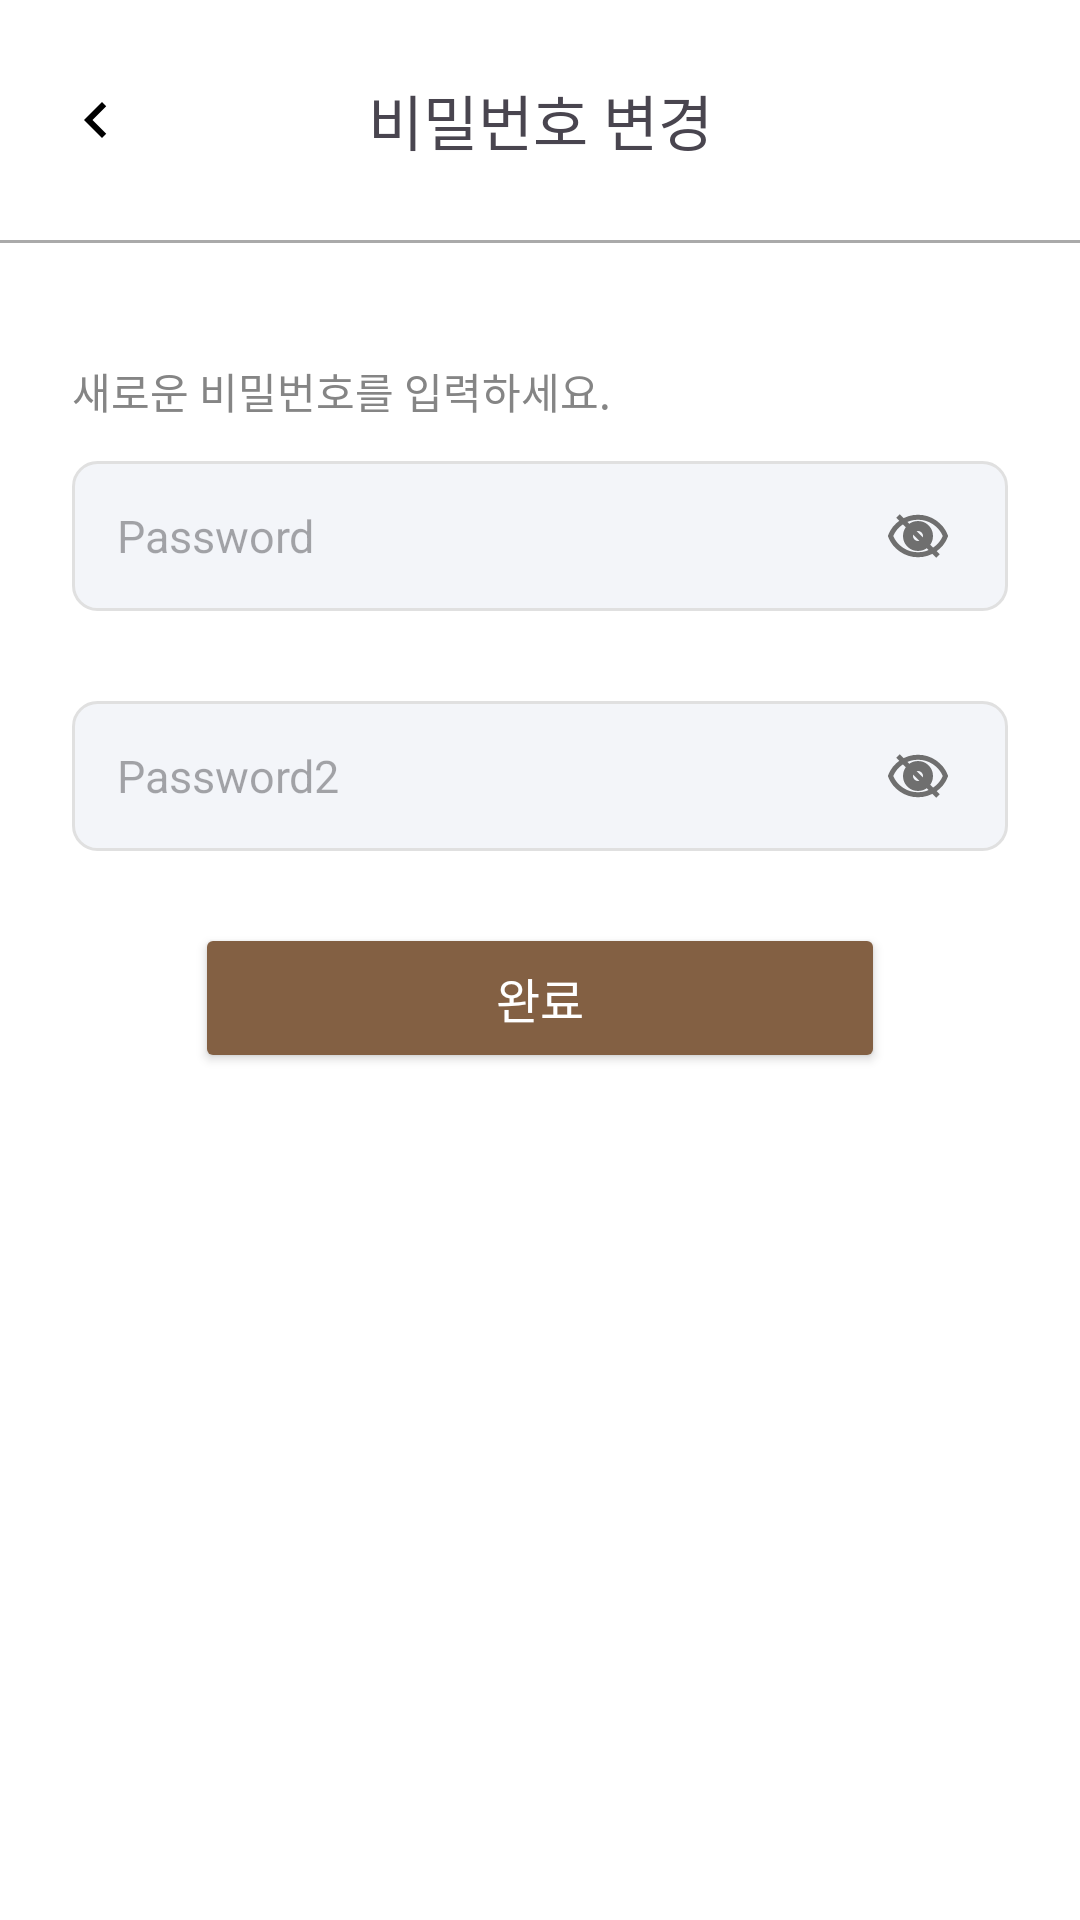

Layout XML and referenced resources for this Android screen:
<!-- AndroidManifest.xml: application theme Theme.MyApplication -->
<!-- res/layout/fragment_changepassword.xml -->
<?xml version="1.0" encoding="utf-8"?>
<androidx.constraintlayout.widget.ConstraintLayout xmlns:android="http://schemas.android.com/apk/res/android"
    xmlns:app="http://schemas.android.com/apk/res-auto"
    xmlns:tools="http://schemas.android.com/tools"
    android:id="@+id/main"
    android:layout_width="match_parent"
    android:layout_height="match_parent"
    android:background="@android:color/white"
    tools:context=".PwActivity">

    <LinearLayout
        android:id="@+id/header_layout"
        android:layout_width="match_parent"
        android:layout_height="80dp"
        android:orientation="horizontal"
        android:padding="8dp"
        app:layout_constraintTop_toTopOf="parent">

        <ImageButton
            android:id="@+id/btn_b2"
            android:layout_width="48dp"
            android:layout_height="48dp"
            android:padding="12dp"
            android:src="@drawable/ic_back"
            android:background="?attr/selectableItemBackgroundBorderless"
            android:layout_gravity="center_vertical"/>

        <TextView
            android:layout_width="0dp"
            android:layout_height="wrap_content"
            android:layout_weight="1"
            android:layout_gravity="center"
            android:gravity="center"
            android:text="비밀번호 변경"
            android:textSize="20sp" />

        <View
            android:layout_width="48dp"
            android:layout_height="48dp"
            android:visibility="invisible"/>
    </LinearLayout>

    <View
        android:id="@+id/divider"
        android:layout_width="match_parent"
        android:layout_height="1dp"
        android:background="@android:color/darker_gray"
        app:layout_constraintTop_toBottomOf="@id/header_layout"/>

    <LinearLayout
        android:layout_width="match_parent"
        android:layout_height="wrap_content"
        android:orientation="vertical"
        android:padding="24dp"
        app:layout_constraintTop_toBottomOf="@id/header_layout"
        android:layout_marginTop="16dp">

        <TextView
            android:id="@+id/tv_pw_guide"
            android:layout_width="wrap_content"
            android:layout_height="wrap_content"
            android:text="새로운 비밀번호를 입력하세요."
            android:textColor="#858585"
            android:textSize="14sp"
            android:layout_marginBottom="8dp"/>

        <RelativeLayout
            android:id="@+id/relativeLayout5"
            android:layout_width="match_parent"
            android:layout_height="50dp"
            android:layout_marginTop="5dp"
            android:background="@drawable/edit_text_border"
            app:layout_constraintBottom_toBottomOf="parent"
            app:layout_constraintEnd_toEndOf="parent"
            app:layout_constraintStart_toStartOf="parent"
            app:layout_constraintTop_toBottomOf="@id/tv_pw_guide"
            app:layout_constraintVertical_bias="0.0">

            <EditText
                android:id="@+id/ed_pw"
                android:layout_width="match_parent"
                android:layout_height="50dp"
                android:background="@android:color/transparent"
                android:hint="Password"
                android:inputType="textPassword"
                android:maxLines="1"
                android:paddingStart="15dp"
                android:paddingEnd="15dp"
                android:textColor="#6F6F6F"
                android:textSize="15sp"/>

            <ImageView
                android:id="@+id/password_toggle"
                android:layout_width="40dp"
                android:layout_height="40dp"
                android:layout_alignParentEnd="true"
                android:layout_centerInParent="true"
                android:layout_marginEnd="10dp"
                android:adjustViewBounds="true"
                android:padding="10dp"
                android:src="@drawable/password_hide" />
        </RelativeLayout>

        <TextView
            android:id="@+id/tv_pw_error"
            android:layout_width="match_parent"
            android:layout_height="wrap_content"
            android:layout_marginStart="20dp"
            android:layout_marginTop="5dp"
            android:textColor="#FF0000"
            android:textSize="12sp"
            android:visibility="gone"
            app:layout_constraintTop_toBottomOf="@id/relativeLayout5"/>

        <RelativeLayout
            android:id="@+id/relativeLayout"
            android:layout_width="match_parent"
            android:layout_height="50dp"
            android:layout_marginTop="30dp"
            android:background="@drawable/edit_text_border"
            app:layout_constraintTop_toBottomOf="@id/relativeLayout5"
            app:layout_constraintBottom_toBottomOf="parent"
            app:layout_constraintEnd_toEndOf="parent"
            app:layout_constraintStart_toStartOf="parent"
            app:layout_constraintVertical_bias="0.0">


            <EditText
                android:id="@+id/ed_pw2"
                android:layout_width="match_parent"
                android:layout_height="50dp"
                android:background="@android:color/transparent"
                android:hint="Password2"
                android:inputType="textPassword"
                android:maxLines="1"
                android:paddingStart="15dp"
                android:paddingEnd="15dp"
                android:textColor="#6F6F6F"
                android:textSize="15sp"/>

            <ImageView
                android:id="@+id/password_toggle2"
                android:layout_width="40dp"
                android:layout_height="40dp"
                android:layout_alignParentEnd="true"
                android:layout_centerInParent="true"
                android:layout_marginEnd="10dp"
                android:adjustViewBounds="true"
                android:padding="10dp"
                android:src="@drawable/password_hide" />
        </RelativeLayout>

        <TextView
            android:id="@+id/tv_pw_error2"
            android:layout_width="match_parent"
            android:layout_height="wrap_content"
            android:layout_marginStart="20dp"
            android:layout_marginTop="5dp"
            android:textColor="#FF0000"
            android:textSize="12sp"
            android:visibility="gone"
            app:layout_constraintTop_toBottomOf="@id/relativeLayout"/>

        <Button
            android:id="@+id/button2"
            android:layout_width="230dp"
            android:layout_height="50dp"
            android:layout_marginTop="24dp"
            android:backgroundTint="#836043"
            android:textColor="@color/white"
            android:text="완료"
            android:layout_gravity="center"
            app:cornerRadius="16dp"
            android:textSize="16sp" />
    </LinearLayout>

</androidx.constraintlayout.widget.ConstraintLayout>
<!-- resources referenced by this layout -->
<resources>
  <color name="white">#FFFFFFFF</color>
  <!-- drawable edit_text_border (drawable) -->
  <?xml version="1.0" encoding="utf-8"?>
  <shape xmlns:android="http://schemas.android.com/apk/res/android"
      android:shape="rectangle">
      <solid android:color="#0D174188" />
      <stroke
          android:width="1dp"
          android:color="#E0E0E0" />
      <corners android:radius="8dp" />
  </shape>
  <!-- drawable ic_back (drawable) -->
  <vector xmlns:android="http://schemas.android.com/apk/res/android" android:height="24dp" android:tint="#000000" android:viewportHeight="24" android:viewportWidth="24" android:width="24dp">
        
      <path android:fillColor="#000000" android:pathData="M15.41,7.41L14,6l-6,6 6,6 1.41,-1.41L10.83,12z"/>
      
  </vector>
  <!-- drawable password_hide (drawable) -->
  <vector xmlns:android="http://schemas.android.com/apk/res/android"
      android:width="24dp"
      android:height="24dp"
      android:viewportWidth="24"
      android:viewportHeight="24">
      <path
          android:strokeColor="#6F6F6F"
          android:strokeWidth="2"
          android:pathData="M12,4.5C7,4.5 2.73,7.61 1,12 2.73,16.39 7,19.5 12,19.5 17,19.5 21.27,16.39 23,12 21.27,7.61 17,4.5 12,4.5zM12,17c-2.76,0 -5,-2.24 -5,-5s2.24,-5 5,-5 5,2.24 5,5 -2.24,5 -5,5zM12,9c-1.66,0 -3,1.34 -3,3s1.34,3 3,3 3,-1.34 3,-3 -1.34,-3 -3,-3z"/>
      <path
          android:strokeColor="#6F6F6F"
      android:strokeWidth="2"
      android:pathData="M4,4 l16,16"/>
  </vector>
  <style name="Theme.MyApplication" parent="Base.Theme.MyApplication" />
  <style name="Base.Theme.MyApplication" parent="Theme.Material3.DayNight.NoActionBar">
          
          <item name="colorPrimary">#836043</item>
          <item name="colorPrimaryVariant">#6D4E36</item>
          <item name="colorOnPrimary">@color/white</item>
          
          
          <item name="colorSecondary">#836043</item>
          <item name="colorSecondaryVariant">#6D4E36</item>
          <item name="colorOnSecondary">@color/white</item>
          
          
          <item name="android:statusBarColor">?attr/colorPrimaryVariant</item>
          
          
          <item name="android:colorControlHighlight">#40836043</item>  
          <item name="colorControlActivated">#836043</item>  
          <item name="android:colorEdgeEffect">#836043</item>  
          
          
          <item name="colorAccent">#836043</item>
      </style>
</resources>
